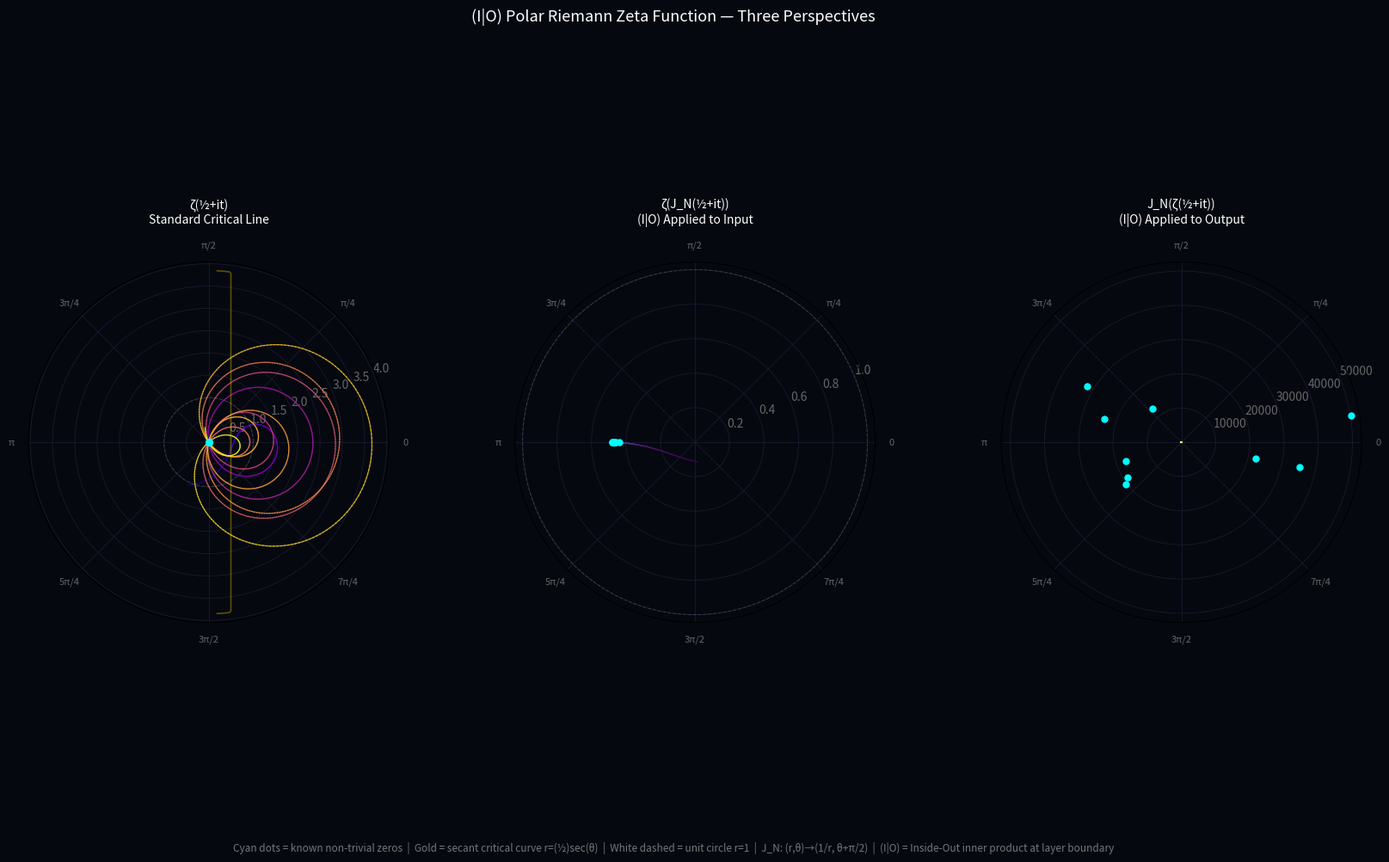

Here is the Python script that generated this plot: (Note: this script raises an exception after producing the figure.)
"""
J_N polar operator and the (I|O) zeta on the critical line.

Compares ζ(½+it) with ζ applied after J_N (input side) and J_N applied after ζ (output side), with the plots.
"""
import numpy as np
import matplotlib.pyplot as plt
import matplotlib.gridspec as gridspec
from matplotlib.patches import Circle, FancyArrowPatch
import mpmath
mpmath.mp.dps = 25

PI = np.pi
PHI = (1 + np.sqrt(5)) / 2
OMEGA = 0.56714329040978384
ALPHA = 1/137.035999084

# ── J_N operator ─────────────────────────────────────────────────────────
def J_N(r, theta):
    """
    J_N: (r,θ) → (1/r, θ+π/2)

    :param r: radius; must be nonzero
    :param theta: angle in radians
    :returns: (1/r, (θ + π/2) mod 2π)
    """
    return 1.0/r, (theta + PI/2) % (2*PI)

def J_N_complex(z):
    """
    Apply J_N to complex number z = r·e^(iθ)

    :param z: complex number r·e^(iθ)
    :returns: J_N(z) as a complex number
    """
    if abs(z) == 0: return None
    r = abs(z); theta = np.angle(z)
    r2, t2 = J_N(r, theta)
    return r2 * np.exp(1j * t2)

# ── Zeta on critical line ─────────────────────────────────────────────────
def zeta_std(t):
    """
    Return ζ(½ + it) on the critical line.

    :param t: height
    :returns: the value
    """
    return complex(mpmath.zeta(0.5 + 1j*t))

# ── (I|O) Zeta: apply J_N to INPUT before evaluating ──────────────────────
# s_io = J_N(s_standard) → zeta(J_N(s))
# J_N(1/2 + it): r = sqrt(1/4 + t^2), θ = arctan(2t)
# J_N maps this to (1/r, θ+π/2)
def io_input(t):
    """
    Compute J_N applied to s = 1/2 + it

    :param t: height
    :returns: J_N applied to s = ½ + it
    """
    s = 0.5 + 1j*t
    r = abs(s)
    theta = np.angle(s)
    r2, t2 = J_N(r, theta)
    return r2 * np.exp(1j * t2)

def zeta_io_input(t):
    """
    ζ(J_N(1/2+it)) — J_N applied to input

    :param t: height
    :returns: ζ(J_N(½ + it))
    """
    s2 = io_input(t)
    return complex(mpmath.zeta(s2))

# ── (I|O) Zeta: apply J_N to OUTPUT ───────────────────────────────────────
def zeta_io_output(t):
    """
    J_N(ζ(1/2+it)) — J_N applied to output

    :param t: height
    :returns: J_N(ζ(½ + it))
    """
    z = zeta_std(t)
    if abs(z) < 1e-15: return 0+0j
    return J_N_complex(z)

# ── Sample range ──────────────────────────────────────────────────────────
t_vals = np.linspace(0.5, 50, 2000)

print("Computing standard zeta...")
z_std = np.array([zeta_std(t) for t in t_vals])

print("Computing (I|O) input zeta...")
z_io_in = np.array([zeta_io_input(t) for t in t_vals])

print("Computing (I|O) output zeta...")
z_io_out = np.array([zeta_io_output(t) for t in t_vals])

known_zeros_t = [14.1347, 21.0220, 25.0109, 30.4249, 32.9351,
                  37.5862, 40.9187, 43.3271, 48.0052]

print("Plotting...")

# ═══════════════════════════════════════════════════════════════════════════
# FIGURE 1: (I|O) POLAR RIEMANN HYPOTHESIS — the input/output duality
# ═══════════════════════════════════════════════════════════════════════════
fig = plt.figure(figsize=(20, 10))
fig.patch.set_facecolor('#060810')
gs = gridspec.GridSpec(1, 3, figure=fig, wspace=0.35)

titles = [
    'ζ(½+it)\nStandard Critical Line',
    'ζ(J_N(½+it))\n(I|O) Applied to Input',
    'J_N(ζ(½+it))\n(I|O) Applied to Output',
]
datasets = [z_std, z_io_in, z_io_out]
cmaps = ['plasma', 'viridis', 'inferno']

for idx in range(3):
    ax = fig.add_subplot(gs[idx], projection='polar')
    ax.set_facecolor('#060810')

    z = datasets[idx]
    r_vals = np.abs(z)
    theta_vals = np.angle(z)
    colors = plt.cm.get_cmap(cmaps[idx])(t_vals / t_vals.max())

    for i in range(len(t_vals)-1):
        ax.plot(theta_vals[i:i+2], r_vals[i:i+2],
                color=colors[i], alpha=0.75, linewidth=0.9)

    # Mark zeros
    for tz in known_zeros_t:
        if tz < 50:
            if idx == 0:
                zz = zeta_std(tz)
            elif idx == 1:
                zz = zeta_io_input(tz)
            else:
                raw = zeta_std(tz)
                zz = J_N_complex(raw) if abs(raw) > 1e-15 else 0
            if zz and abs(zz) > 0:
                ax.plot(np.angle(zz), abs(zz), 'o',
                        color='cyan', markersize=5, alpha=1.0, zorder=10)

    # Unit circle
    theta_circ = np.linspace(0, 2*PI, 200)
    ax.plot(theta_circ, np.ones(200), '--', color='white', alpha=0.15, linewidth=0.8)

    # Critical curve: r = (1/2)*sec(θ) — secant locus in input space
    if idx == 0:
        th_sec = np.linspace(-PI/2 + 0.05, PI/2 - 0.05, 300)
        r_sec = 0.5 / np.cos(th_sec)
        r_sec_clipped = np.clip(r_sec, 0, ax.get_rmax() if ax.get_rmax() > 0 else 5)
        ax.plot(th_sec, r_sec_clipped, '-', color='gold', alpha=0.35, linewidth=1.2,
                label='r=(½)sec(θ)')

    ax.set_xticks([0, PI/4, PI/2, 3*PI/4, PI, 5*PI/4, 3*PI/2, 7*PI/4])
    ax.set_xticklabels(['0','π/4','π/2','3π/4','π','5π/4','3π/2','7π/4'],
                        color='#aaaaaa', fontsize=8)
    ax.tick_params(colors='#666666')
    ax.grid(color='#1a1a2e', linewidth=0.6)
    ax.set_title(titles[idx], color='white', pad=15, fontsize=10)

# Annotation
fig.text(0.5, 0.02,
    'Cyan dots = known non-trivial zeros  |  '
    'Gold = secant critical curve r=(½)sec(θ)  |  '
    'White dashed = unit circle r=1  |  '
    'J_N: (r,θ)→(1/r, θ+π/2)  |  '
    '(I|O) = Inside-Out inner product at layer boundary',
    ha='center', color='#777777', fontsize=8.5)

fig.suptitle('(I|O) Polar Riemann Zeta Function — Three Perspectives',
             color='white', fontsize=13, y=1.00)

plt.savefig('/mnt/user-data/outputs/io_polar_zeta_three.png',
            dpi=150, bbox_inches='tight', facecolor='#060810')
plt.close()
print("Figure 1 saved")

# ═══════════════════════════════════════════════════════════════════════════
# FIGURE 2: THE (I|O) RIEMANN HYPOTHESIS — what changes about zero locations
# Focus: where do the zeros go under J_N?
# ═══════════════════════════════════════════════════════════════════════════
fig2 = plt.figure(figsize=(18, 9))
fig2.patch.set_facecolor('#060810')
gs2 = gridspec.GridSpec(1, 2, figure=fig2, wspace=0.4)

# LEFT: Standard zeros in polar input space — showing they lie on secant curve
ax_l = fig2.add_subplot(gs2[0], projection='polar')
ax_l.set_facecolor('#060810')

# The secant critical line in input space — r = 1/(2cos θ)
th_range = np.linspace(-1.4, 1.4, 500)
r_secant = 1.0 / (2 * np.cos(th_range))
ax_l.plot(th_range, r_secant, '-', color='gold', linewidth=2, alpha=0.8, label='r=½sec(θ)')
ax_l.plot(-th_range, r_secant, '-', color='gold', linewidth=2, alpha=0.8)

# Plot J_N image of secant = cosecant curve (the RH under inversion)
# J_N(r,θ) on secant: r→1/r=(2cosθ), θ→θ+π/2
# so r_new = 2cos(θ_old) = 2cos(θ_new - π/2) = 2sin(θ_new)
# → r = 2sin(θ) = the cosecant... no: r·sin(θ)=1 → r=csc(θ) scaled
th_cos = np.linspace(0.1, PI - 0.1, 500)
r_cosec = 1.0 / (2 * np.sin(th_cos))
ax_l.plot(th_cos, r_cosec, '--', color='#ff6b6b', linewidth=1.5, alpha=0.7, label='J_N image: r=½csc(θ)')

# Known zero inputs on critical line
for tz in known_zeros_t:
    s = 0.5 + 1j*tz
    r_in = abs(s); th_in = np.angle(s)
    ax_l.plot(th_in, r_in, 'D', color='cyan', markersize=7, zorder=10)
    ax_l.plot(-th_in, r_in, 'D', color='cyan', markersize=7, zorder=10, alpha=0.5)
    # J_N image of zero input
    r_io, th_io = J_N(r_in, th_in)
    ax_l.plot(th_io, r_io, 's', color='#ff6b6b', markersize=6, zorder=10)

# Unit circle
theta_c = np.linspace(0, 2*PI, 300)
ax_l.plot(theta_c, np.ones(300), '--', color='white', alpha=0.2, linewidth=0.8)
ax_l.set_rmax(52)
ax_l.set_xticks([0, PI/6, PI/3, PI/2, 2*PI/3, 5*PI/6, PI,
                  7*PI/6, 4*PI/3, 3*PI/2, 5*PI/3, 11*PI/6])
ax_l.set_xticklabels(['0','π/6','π/3','π/2','2π/3','5π/6','π',
                       '7π/6','4π/3','3π/2','5π/3','11π/6'],
                      color='#aaaaaa', fontsize=7)
ax_l.grid(color='#1a1a2e', linewidth=0.5)
ax_l.set_title('(I|O) RH — Input Space\nCyan=zeros on secant  Red=J_N(zeros) on cosecant',
               color='white', pad=15, fontsize=10)
ax_l.legend(loc='upper right', fontsize=7, labelcolor='white',
            facecolor='#111122', edgecolor='#333355')

# RIGHT: Output spiral — showing zeros as origin passages
ax_r = fig2.add_subplot(gs2[1], projection='polar')
ax_r.set_facecolor('#060810')

# Standard output spiral
r_out = np.abs(z_std)
th_out = np.angle(z_std)
c_out = plt.cm.plasma(t_vals / t_vals.max())
for i in range(len(t_vals)-1):
    ax_r.plot(th_out[i:i+2], r_out[i:i+2], color=c_out[i], alpha=0.6, linewidth=0.7)

# (I|O) output spiral — J_N applied to output
r_io = np.abs(z_io_out)
th_io_arr = np.angle(z_io_out)
c_io = plt.cm.cool(t_vals / t_vals.max())
for i in range(len(t_vals)-1):
    ax_r.plot(th_io_arr[i:i+2], r_io[i:i+2], color=c_io[i], alpha=0.4, linewidth=0.7)

# Mark zero passages
for tz in known_zeros_t:
    if tz < 50:
        zz = zeta_std(tz)
        ax_r.plot(np.angle(zz), abs(zz), 'o', color='cyan', markersize=6, zorder=10)
        # J_N of zero output — undefined (r=0), so mark approach
        # show the closest approach point
        t_near = t_vals[np.argmin(np.abs(t_vals - tz))]
        z_near = zeta_std(t_near)
        ax_r.plot(np.angle(z_near), abs(z_near), '^',
                  color='#ff6b6b', markersize=5, zorder=9, alpha=0.8)

# The (I|O) RH statement:
# Under J_N on output: zeros (r=0) map to the Gravinon pole (r→∞)
# The origin becomes infinity — zeros INVERT to poles
# This is the (I|O) form of the Riemann Hypothesis

ax_r.set_xticks([0, PI/4, PI/2, 3*PI/4, PI, 5*PI/4, 3*PI/2, 7*PI/4])
ax_r.set_xticklabels(['0','π/4','π/2','3π/4','π','5π/4','3π/2','7π/4'],
                      color='#aaaaaa', fontsize=8)
ax_r.grid(color='#1a1a2e', linewidth=0.5)
ax_r.set_title('(I|O) RH — Output Spiral\nBlue=standard  Teal=J_N(output)  Cyan=zeros  Red=zero approach',
               color='white', pad=15, fontsize=10)

# Key (I|O) RH statement text
fig2.text(0.5, 0.01,
    '(I|O) RIEMANN HYPOTHESIS:  Under J_N on input: zeros migrate from secant r=(1/2)sec(theta) to cosecant r=(1/2)csc(theta).  '
    'Under J_N on output: zeros (r=0) invert to the Gravinon pole (r->inf).  '
    'RH is the statement that the zero-pole duality under J_N is exact.',
    ha='center', color='#888888', fontsize=8, wrap=True)

fig2.suptitle('(I|O) Polar Riemann Hypothesis — Zero-Pole Duality Under J_N',
              color='white', fontsize=12, y=1.01)

plt.savefig('/mnt/user-data/outputs/io_polar_rh.png',
            dpi=150, bbox_inches='tight', facecolor='#060810')
plt.close()
print("Figure 2 saved")

# ═══════════════════════════════════════════════════════════════════════════
# FIGURE 3: THE FOUR J_N APPLICATIONS — showing the orbit structure
# J_N^4 = identity (mod 2π). Show what happens to a zero under all 4 steps.
# ═══════════════════════════════════════════════════════════════════════════
fig3 = plt.figure(figsize=(16, 14))
fig3.patch.set_facecolor('#060810')
gs3 = gridspec.GridSpec(2, 2, figure=fig3, wspace=0.35, hspace=0.35)

# Pick t_1 = 14.1347 (first zero) as the example
t_zero = 14.1347
s_zero = 0.5 + 1j*t_zero

orbit_colors = ['gold', '#ff6b6b', '#6bffb8', '#6b9fff']
orbit_labels = ['J_N^0 = identity', 'J_N^1', 'J_N^2', 'J_N^3']
quarter_labels = ['Input: standard\nRe(s)=1/2', 'J_N^1(input)\ncosecant locus',
                   'J_N^2(input)\nopposite secant', 'J_N^3(input)\nopposite cosecant']

for step in range(4):
    ax = fig3.add_subplot(gs3[step], projection='polar')
    ax.set_facecolor('#060810')

    # Background spiral — standard zeta output for context
    for i in range(0, len(t_vals)-1, 3):
        ax.plot(th_out[i:i+2], r_out[i:i+2],
                color='#222244', alpha=0.5, linewidth=0.5)

    # Apply J_N step times to the zero input
    r_cur = abs(s_zero); th_cur = np.angle(s_zero)
    for _ in range(step):
        r_cur, th_cur = J_N(r_cur, th_cur)

    # Show the critical curve at this step
    # Step 0: secant r=(1/2)sec(θ) — standard critical line
    # Step 1: cosecant r=(1/2)csc(θ) — J_N image
    # Step 2: negative secant — r=(1/2)sec(θ+π)
    # Step 3: negative cosecant
    th_line = np.linspace(0.05, PI - 0.05, 400)
    if step == 0:
        th_s = np.linspace(-PI/2+0.05, PI/2-0.05, 400)
        r_line = 0.5 / np.cos(th_s)
        ax.plot(th_s, np.clip(r_line, 0, 60), '-', color='gold', alpha=0.5, linewidth=1.5)
    elif step == 1:
        r_line = 0.5 / np.sin(th_line)
        ax.plot(th_line, np.clip(r_line, 0, 60), '-', color='#ff6b6b', alpha=0.5, linewidth=1.5)
    elif step == 2:
        th_s = np.linspace(PI/2+0.05, 3*PI/2-0.05, 400)
        r_s2 = -0.5 / np.cos(th_s)
        ax.plot(th_s, np.clip(r_s2, 0, 60), '-', color='#6bffb8', alpha=0.5, linewidth=1.5)
    elif step == 3:
        th_s = np.linspace(PI+0.05, 2*PI-0.05, 400)
        r_s3 = -0.5 / np.sin(th_s)
        ax.plot(th_s, np.clip(np.abs(r_s3), 0, 60), '-', color='#6b9fff', alpha=0.5, linewidth=1.5)

    # Unit circle
    ax.plot(np.linspace(0, 2*PI, 200), np.ones(200), '--',
            color='white', alpha=0.2, linewidth=0.8)

    # The zero at this step
    ax.plot(th_cur, r_cur, '*', color=orbit_colors[step],
            markersize=16, zorder=15)

    # Show all 4 orbit positions lightly
    r_tmp = abs(s_zero); th_tmp = np.angle(s_zero)
    for k in range(4):
        if k != step:
            ax.plot(th_tmp, r_tmp, 'o', color=orbit_colors[k],
                    markersize=8, alpha=0.3, zorder=8)
        r_tmp, th_tmp = J_N(r_tmp, th_tmp)

    ax.set_xticks([0, PI/4, PI/2, 3*PI/4, PI, 5*PI/4, 3*PI/2, 7*PI/4])
    ax.set_xticklabels(['0','π/4','π/2','3π/4','π','5π/4','3π/2','7π/4'],
                        color='#777777', fontsize=7)
    ax.grid(color='#111122', linewidth=0.5)
    ax.set_title(f'{orbit_labels[step]}\n{quarter_labels[step]}\n'
                 f'r={r_cur:.3f}, θ={th_cur/PI:.3f}π',
                 color=orbit_colors[step], pad=12, fontsize=9)
    ax.set_rmax(55)

fig3.suptitle(f'J_N Orbit of First Riemann Zero (t = 14.1347)\n'
              f'Four quarter-turns: secant → cosecant → neg-secant → neg-cosecant → identity',
              color='white', fontsize=11, y=1.01)

plt.savefig('/mnt/user-data/outputs/io_jn_orbit_zero.png',
            dpi=150, bbox_inches='tight', facecolor='#060810')
plt.close()
print("Figure 3 saved")
